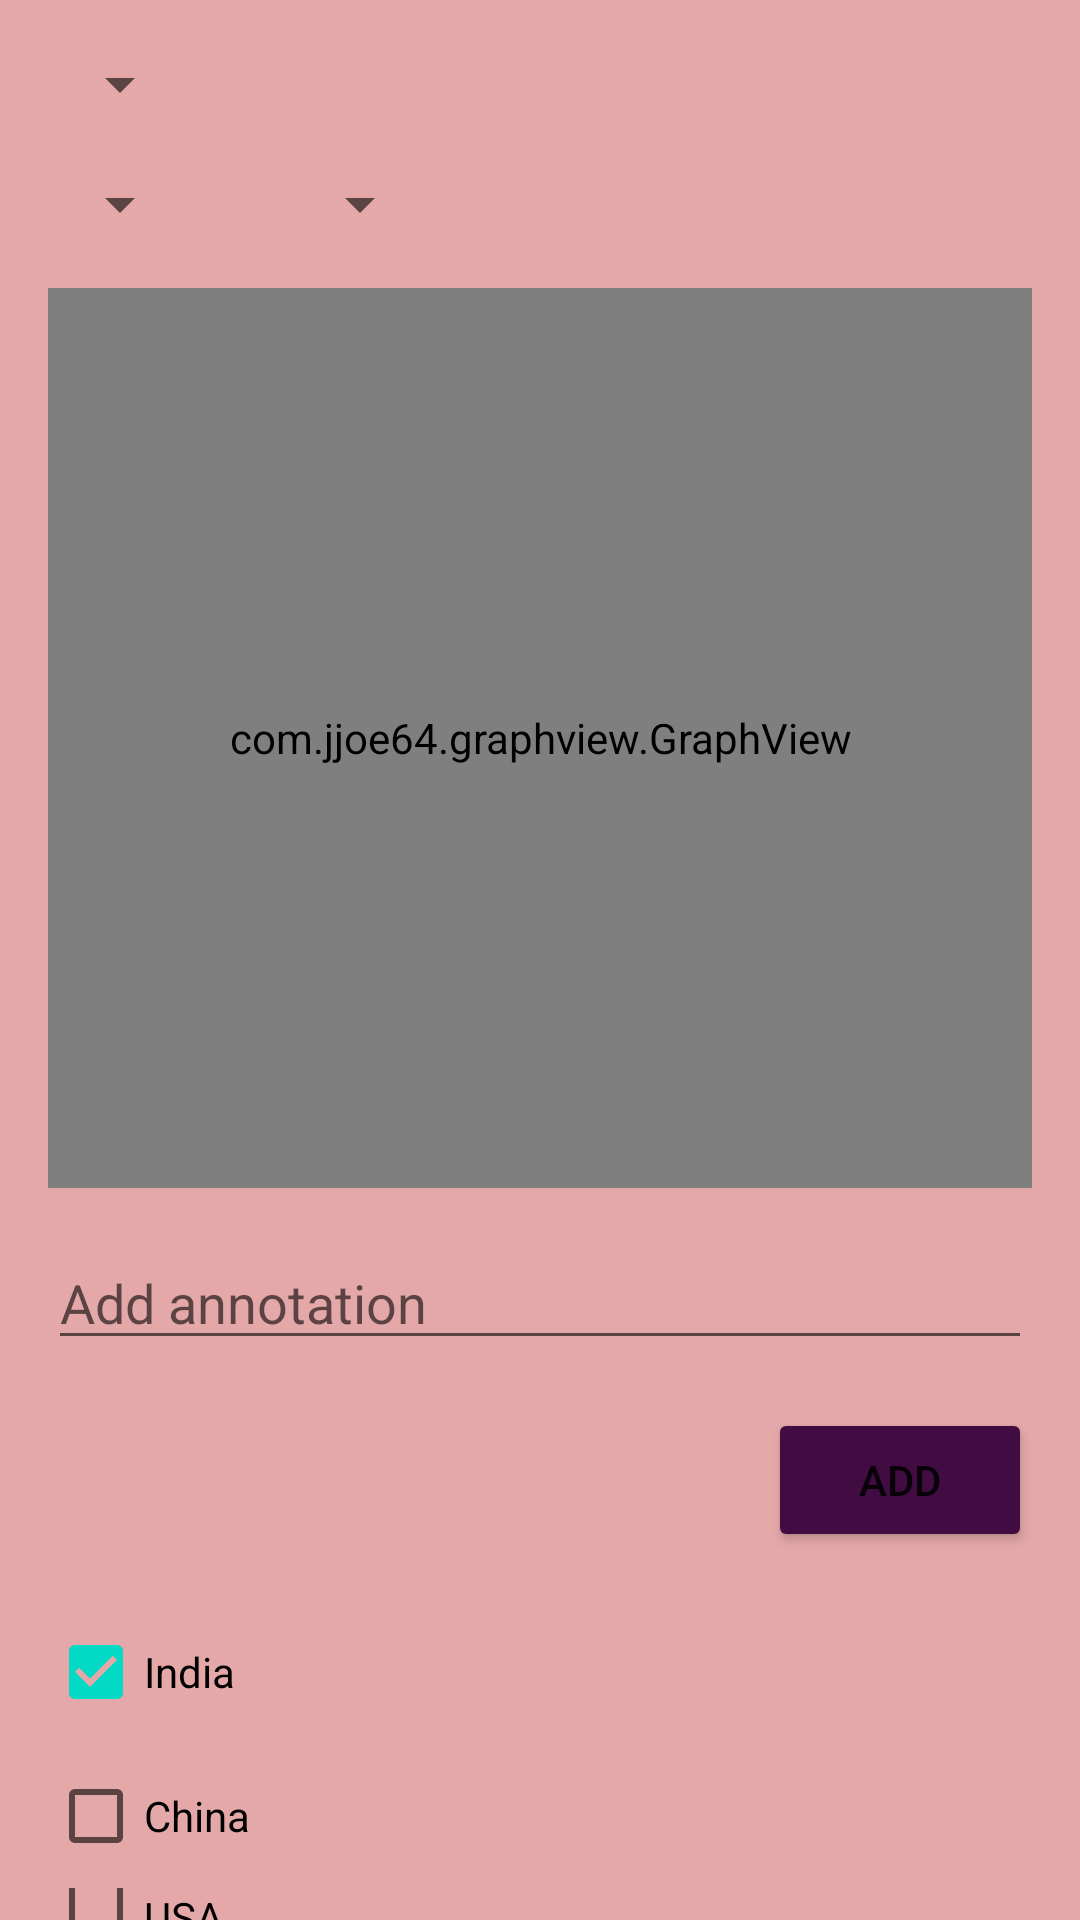

Produce the Android XML layout that renders to this screen, including the resource entries it uses.
<!-- AndroidManifest.xml: application theme Theme.HackathonMacroEconomics -->
<!-- res/layout/activity_agriculture.xml -->
<?xml version="1.0" encoding="utf-8"?>
<RelativeLayout xmlns:android="http://schemas.android.com/apk/res/android"
    xmlns:app="http://schemas.android.com/apk/res-auto"
    xmlns:tools="http://schemas.android.com/tools"
    android:layout_width="match_parent"
    android:layout_height="match_parent"
    android:background="#E4A8A8"
    tools:context=".MainActivity">

    <Spinner
        android:id="@+id/macroeconomic_indicator_spinner"
        android:layout_width="wrap_content"
        android:layout_height="wrap_content"
        android:layout_alignParentTop="true"
        android:layout_marginStart="16dp"
        android:layout_marginTop="16dp"
        android:layout_marginEnd="16dp" />

    <androidx.appcompat.widget.LinearLayoutCompat
        android:id="@+id/year_dropdowns"
        android:layout_width="match_parent"
        android:layout_height="wrap_content"
        android:layout_below="@id/macroeconomic_indicator_spinner">
        
        <Spinner
            android:id="@+id/start_year_spinner"
            android:layout_width="wrap_content"
            android:layout_height="wrap_content"
            android:layout_marginStart="16dp"
            android:layout_marginTop="16dp"
            android:layout_marginEnd="16dp" />
        
        <Spinner
            android:id="@+id/end_year_spinner"
            android:layout_width="wrap_content"
            android:layout_height="wrap_content"
            android:layout_marginStart="16dp"
            android:layout_marginTop="16dp"
            android:layout_marginEnd="16dp" />
    </androidx.appcompat.widget.LinearLayoutCompat>

    <androidx.appcompat.widget.LinearLayoutCompat
        android:id="@+id/checkbox_layout"
        android:layout_width="match_parent"
        android:layout_height="wrap_content"
        android:layout_below="@+id/add_annotation_button"
        android:layout_marginTop="16dp"
        android:orientation="vertical"
        android:paddingStart="16dp"
        android:paddingEnd="16dp">

        <CheckBox
            android:id="@+id/india_checkbox"
            android:layout_width="wrap_content"
            android:layout_height="wrap_content"
            android:checked="true"
            android:text="India" />

        <CheckBox
            android:id="@+id/china_checkbox"
            android:layout_width="wrap_content"
            android:layout_height="wrap_content"
            android:text="China" />

        <CheckBox
            android:id="@+id/usa_checkbox"
            android:layout_width="wrap_content"
            android:layout_height="wrap_content"
            android:text="USA" />

    </androidx.appcompat.widget.LinearLayoutCompat>

    <com.jjoe64.graphview.GraphView
        android:id="@+id/graph_view"
        android:layout_width="match_parent"
        android:layout_height="300dp"
        android:layout_below="@id/year_dropdowns"
        android:layout_marginStart="16dp"
        android:layout_marginTop="16dp"
        android:layout_marginEnd="16dp"
        android:padding="32dp" />

    <EditText
        android:id="@+id/annotation_edit_text"
        android:layout_width="match_parent"
        android:layout_height="wrap_content"
        android:layout_below="@id/graph_view"
        android:layout_marginStart="16dp"
        android:layout_marginTop="16dp"
        android:layout_marginEnd="16dp"
        android:hint="Add annotation"
        android:inputType="text" />

    <Button
        android:id="@+id/add_annotation_button"
        android:layout_width="wrap_content"
        android:layout_height="wrap_content"
        android:layout_below="@id/annotation_edit_text"
        android:layout_alignParentEnd="true"
        android:layout_marginTop="16dp"
        android:layout_marginEnd="16dp"
        android:backgroundTint="#400C42"
        android:text="Add" />

</RelativeLayout>
<!-- resources referenced by this layout -->
<resources>
  <style name="Theme.HackathonMacroEconomics" parent="Theme.MaterialComponents.DayNight.DarkActionBar">
          
          <item name="colorPrimary">@color/purple_500</item>
          <item name="colorPrimaryVariant">@color/purple_700</item>
          <item name="colorOnPrimary">@color/white</item>
          
          <item name="colorSecondary">@color/teal_200</item>
          <item name="colorSecondaryVariant">@color/teal_700</item>
          <item name="colorOnSecondary">@color/black</item>
          
          <item name="android:statusBarColor">?attr/colorPrimaryVariant</item>
          
      </style>
  <!-- not gathered from this repository: default colours our renderer supplied (Android Studio template values) -->
  <color name="purple_500">#FF6200EE</color>
  <color name="purple_700">#FF3700B3</color>
  <color name="teal_200">#FF03DAC5</color>
  <color name="teal_700">#FF018786</color>
  <color name="black">#FF000000</color>
  <color name="white">#FFFFFFFF</color>
</resources>
